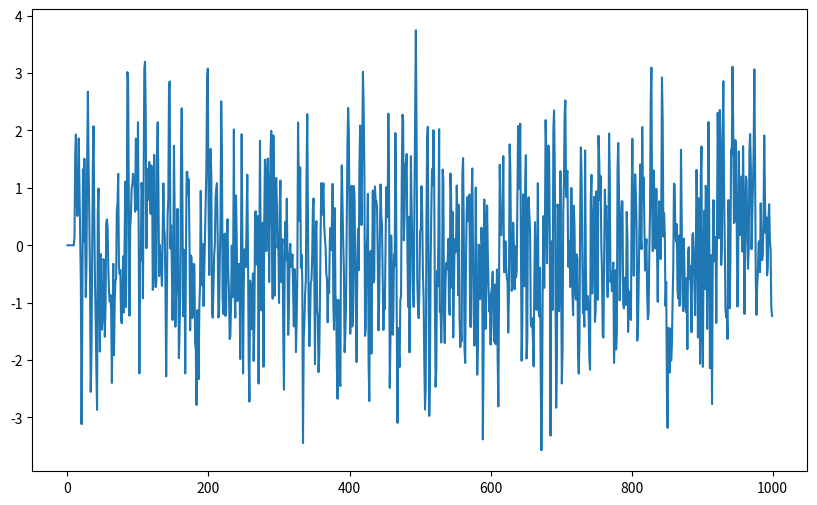
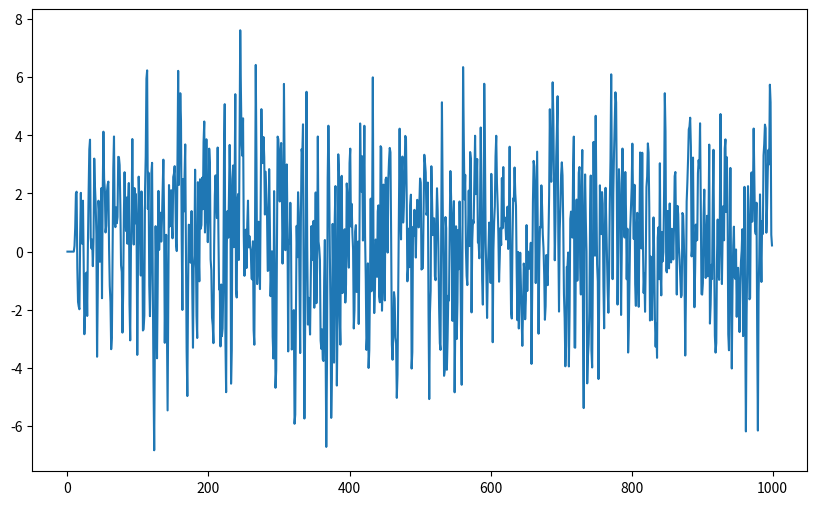
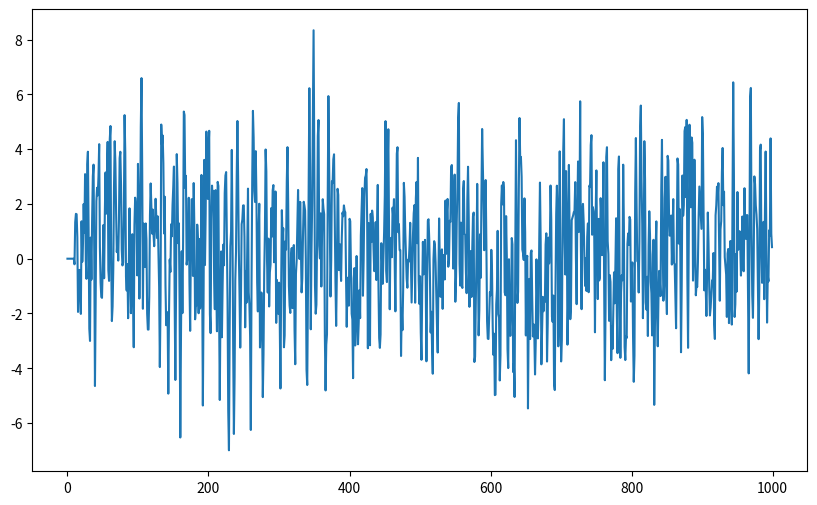
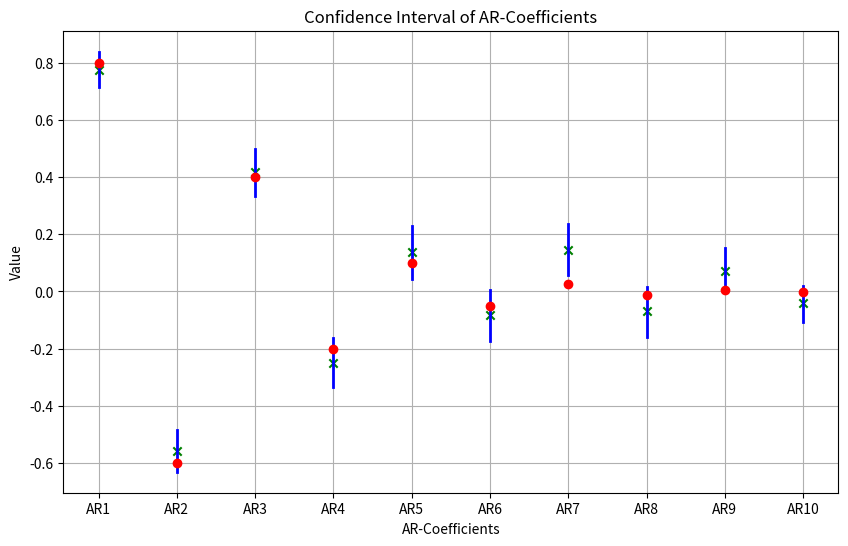

These figures' Python source, in order:
#!/usr/bin/env python
# coding: utf-8

from scipy.linalg import toeplitz
import numpy as np
import matplotlib.pyplot as plt



def yule_walker(signal, order):
    """
    Computes the AR coefficients of a signal using the Yule-Walker equations.

    Parameters:
    signal (np.ndarray): The input signal (1D array).
    order (int): The order of the AR process (must be >= 10).

    Returns:
    tuple: (ar_coeffs, noise_variance)
        - ar_coeffs (np.ndarray): The AR coefficients (including sign).
        - noise_variance (float): The variance of the white noise.
    """

    # Berechne die Autokorrelation des Signals
    autocorr = np.correlate(signal, signal, mode='full')
    mid = len(autocorr) // 2
    r = autocorr[mid:mid + order + 1]

    R = toeplitz(r[:-1])  # Autokorrelationsmatrix
    r_vector = r[1:]     # Rechter Handvektor

    ar_coeffs = np.linalg.solve(R, r_vector)  # AR-Koeffizienten berechnen
    noise_variance = r[0] - np.dot(ar_coeffs, r_vector)  # Varianz des Rauschens

    return ar_coeffs, noise_variance


def calculate_residuals(signal, ar_coeffs):
    """
    Computes residuals.
    
    Parameters:
    signal (np.ndarray): Original Input signal
    ar_coeffs (np.ndarray): Estimated AR Coefficients of original signal
    
    Returns:
    residuals (np.ndarray)
    
    """
    
    order = len(ar_coeffs);
    residuals = np.empty(len(signal)-order)
    for i in range(order,len(signal)):
        signal2get =  signal[i-order:i]
        estimate = np.dot(ar_coeffs, signal[i-order:i][::-1])
        residuals[i-order] = signal[i] + estimate # Erste residual ist fuer i=order+1
    
    
    return residuals

def bootrsp(data, B=1):
    """
    Bootstrap resampling procedure.

    Parameters:
    data : numpy.ndarray
        Input data (1D or 2D array).
    B : int, optional
        Number of bootstrap resamples (default is 1).

    Returns:
    numpy.ndarray
        Bootstrap resamples of the input data.
        For a vector input of size [N,], returns an array of shape [N, B].
        For a matrix input of size [N, M], returns an array of shape [N, M, B].

    Example:
    out = bootrsp(np.random.randn(10, 1), 10)
    """
    if data is None:
        raise ValueError("Provide input data")

    data = np.asarray(data)
    if data.ndim > 2:
        raise ValueError("Input data can be a vector or a 2D matrix only")

    if data.ndim == 1:
        N = data.shape[0]
        resamples = np.random.choice(data, size=(N), replace=True)
    else:
        N, M = data.shape
        resamples = np.empty((N, M, B))
        for b in range(B):
            indices = np.random.randint(0, N, size=N)
            resamples[:, :, b] = data[indices, :]

    return resamples

def calculate_signal(signal, ar_coeffs, residuals):
    """
    Calculates the new signal, based on ordignal signal and residuals.
    
    Parameters:
    signal (np.ndarray): original signal
    ar_coeffs (np.ndarray): estiamted AR coefficients
    residuals (np.ndarra): residuals
    
    Returns: 
    signal_star (np.ndarray): new signal
    """
    
    order = len(ar_coeffs)
    
    N = len(signal)
    
    signal_star = np.empty(N)
    signal_star[:order] = signal[:order]  # x*(1) to x*(p)
    
    # Generate the bootstrap sample for n = p+1 to N
    for n in range(order, N):
        # Estimate the current value using AR model
        estimate = np.dot(ar_coeffs, signal_star[n-order:n][::-1])
        # Add the resampled residual to the estimate
        signal_star[n] = -(-estimate + residuals[n - order]) #TODO: Why minus?? --> Otherwise AR-coefficients have wrong sign
    
    return signal_star

def bootstrap_ar(signal, B, order):
    """
    Calculates B bootstrap estimates for AR coefficents.
    
    Parameters:
    signal (np.ndarray): orginal signal
    B (int): number of estimations
    
    Returns:
    ar_coeffs_star (matrix[B,order(10)])
    """

    ar_coeffs_orig, _ = yule_walker(signal, order)
    residuals_orig = calculate_residuals(signal, ar_coeffs_orig)
    ar_coeffs_star_all = np.zeros((B, len(ar_coeffs_orig)))
    for i in range(B):
        residual_star = bootrsp(residuals_orig)
        signal_star = calculate_signal(signal, ar_coeffs_orig,residual_star)
        # Plot generated signal, to check for stability
        if i==10 or i == 100:
            plt.figure(figsize=(10, 6))
            plt.plot(list(range(0, 1000)), signal_star)
                
        ar_coeffs_star,_ = yule_walker(signal_star, order)
        ar_coeffs_star_all[i] = ar_coeffs_star
    return ar_coeffs_star_all

def calculate_confidence_intervals(bootstrap_coeffs, alpha=0.05):
    lower_bound = np.percentile(bootstrap_coeffs, 100 * (alpha / 2), axis=0)
    upper_bound = np.percentile(bootstrap_coeffs, 100 * (1 - alpha / 2), axis=0)
    return lower_bound, upper_bound
    
if __name__ == "__main__":
    # Generate a synthetic AR(10) process
    np.random.seed(0)
    n = 1000
    true_ar_coeffs = np.array([0.8, -0.6, 0.4, -0.2, 0.1,-0.05, 0.025, -0.0125, 0.00625, -0.003125])
    order = 10
    noise = np.random.randn(n)
    signal = np.zeros(n)

    for i in range(10, n):
        signal[i] = np.dot(true_ar_coeffs, signal[i-order:i][::-1]) + noise[i]
    
    # Plot generated signal
    x = list(range(0, n))
    plt.figure(figsize=(10, 6))
    plt.plot(x, signal)
    # Test yule_walker function
    estimated_ar_coeffs, noise_variance = yule_walker(signal, order)

    # Test bootstrap_ar function
    B = 1000
    bootstrap_coeffs = bootstrap_ar(signal, B, order)
    print("Bootstrap AR Coefficients (first 5):\n", bootstrap_coeffs[:5])
    lower_bound, upper_bound = calculate_confidence_intervals(bootstrap_coeffs)

    # Plot results
    plt.figure(figsize=(10, 6))

    # Go through all AR-coefficients
    for i in range(len(true_ar_coeffs)):
        plt.plot([i, i], [lower_bound[i], upper_bound[i]], color='blue', lw=2)  # Konfidenzintervall
        plt.scatter(i, true_ar_coeffs[i], color='red', zorder=5)  # Wahre AR-Koeffizienten mit Kreuz
        plt.scatter(i, bootstrap_coeffs[:, i].mean(), color='green', marker='x')  # Durchschnitt der Bootstrap-Koeffizienten

    # Plot Confidence Interval
    plt.xticks(np.arange(10), [f"AR{i+1}" for i in range(10)])
    plt.xlabel("AR-Coefficients")
    plt.ylabel("Value")
    plt.title("Confidence Interval of AR-Coefficients")
    plt.grid(True)
    plt.show()


